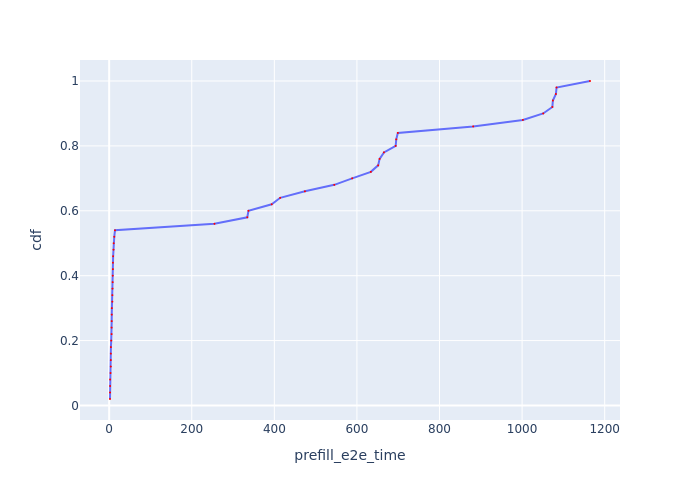

The data file committed next to this chart (first rows):
Request Id, prefill_e2e_time, cdf
0_21, 2.035, 0.02
0_0, 2.156, 0.04
0_24, 2.338, 0.06
0_25, 2.43, 0.08
0_5, 3.338, 0.1
0_20, 3.975, 0.12
0_18, 4.011, 0.14
0_26, 4.087, 0.16
0_4, 4.217, 0.18
0_22, 5.01, 0.2
0_6, 5.809, 0.22
0_19, 5.933, 0.24
0_1, 6.157, 0.26
0_2, 6.255, 0.28
0_17, 6.457, 0.3
0_8, 7.777, 0.32
0_23, 7.777, 0.34
0_3, 8.132, 0.36
0_15, 8.518, 0.38
0_7, 8.692, 0.4
0_16, 9.021, 0.42
0_11, 9.111, 0.44
0_9, 9.642, 0.46
0_14, 10.53, 0.48
0_10, 11, 0.5
0_12, 12.36, 0.52
0_13, 14.16, 0.54
0_27, 255, 0.56
0_29, 334.5, 0.58
0_28, 337.3, 0.6
0_30, 393.6, 0.62
0_31, 414.2, 0.64
0_32, 474, 0.66
0_33, 545.2, 0.68
0_34, 588.5, 0.7
0_35, 633.7, 0.72
0_37, 651.4, 0.74
0_36, 655, 0.76
0_38, 665.4, 0.78
0_40, 693.9, 0.8
0_39, 695.2, 0.82
0_41, 699.1, 0.84
0_42, 881.4, 0.86
0_43, 1002, 0.88
0_44, 1051, 0.9
0_45, 1073, 0.92
0_46, 1075, 0.94
0_47, 1082, 0.96
0_48, 1083, 0.98
0_49, 1164, 1.0
